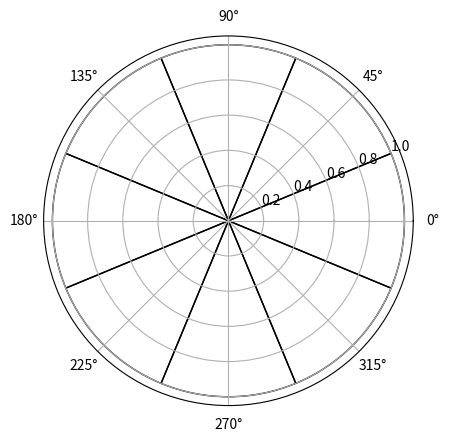

This figure's Python source:
import numpy as np
import matplotlib.pyplot as plt
import matplotlib as mpl

# tunable parameter
sector_count = 8;

# init sector list
sectors = [list() for x in range(0, sector_count)]

# define step size
angle_step =(2*np.pi)/sector_count;
angle_sum = 0

# generate angle ranges for each sector
for i in range(0, sector_count):
    sectors[i] = [angle_sum, angle_sum + angle_step]
    angle_sum += angle_step

# unused
x = list()
y = list()

for i in range(0, sector_count):
    x.append(np.cos(sectors[i][1]))
    y.append(np.sin(sectors[i][1]))

# Colormapping of threat level
#threat = list()
#for k in range(0, 10):
#    threat.append(k)
#cmap = mpl.cm.Reds
#threat_map = mpl.colors.BoundaryNorm(threat, cmap)


radii = [1 for k in range(0, sector_count)]
theta = np.linspace(0.0, 2*np.pi, sector_count, endpoint=False)

width = list()
for k in range(0, sector_count):
    width.append(sectors[k][1] - sectors[k][0])

ax = plt.subplot(111, projection='polar')
bars = ax.bar(theta, radii, width=width, bottom=0.0, fill=False)

plt.show()
